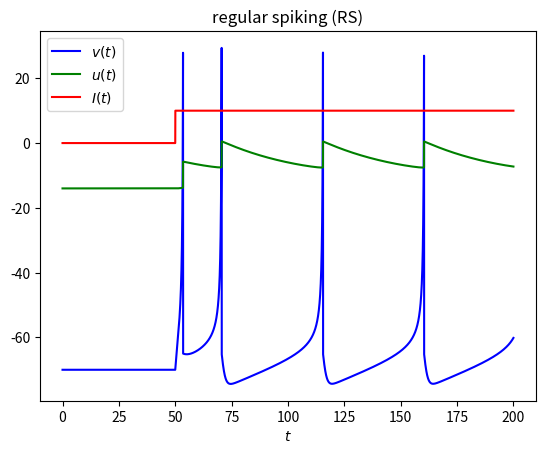

Python code for this plot:
#--------------------------Librerias--------------------------------------------
import numpy as np
import scipy as sp
import scipy.linalg as linalg
import matplotlib.pyplot as plt
import math
#------------------------------------------------------------------------------



#--------------------Función Rk4-2d----------------------------------------
def rk4(f1,f2,t,x,y,h):
    m1 = f1(t,x,y)
    k1 = f2(t,x,y)
    m2 = f1(t+0.5*h,x+0.5*h*m1,y+0.5*h*k1)
    k2 = f2(t+0.5*h,x+0.5*h*m1,y+0.5*h*k1)
    m3 = f1(t+0.5*h,x+0.5*h*m2,y+0.5*h*k2)
    k3 = f2(t+0.5*h,x+0.5*h*m2,y+0.5*h*k2)
    m4 = f1(t+h,x+0.5*h*m3,y+0.5*h*k3)
    k4 = f2(t+h,x+0.5*h*m3,y+0.5*h*k3)
    return np.array([h*(m1+2.0*m2+2.0*m3+m4)/6.0,h*(k1+2.0*k2+2.0*k3+k4)/6.0])
#-----------------------------------------------------------------------


#--------------------------------Función v(t)-----------------------------------------------------
def f1(t,v,u):
  I=0
  if t>50.0:
    I=10.0
  return (0.04*v*v+5.0*v+140-u+I)
#------------------------------------------------------------------------------------------------------

#--------------------------------Función u(t)-----------------------------------------------------------
def f2(t,v,u):
    a = 0.02
    b = 0.2
    return (a*(b*v-u))
#------------------------------------------------------------------------------------------------------

#------------------------------Condiciones Iniciales----------------------------------------------------
tf=200#Tiempo final
c=-65.0
d=8.0
h=0.01#Paso
k=math.trunc(tf/h)
t = np.zeros(k+1)
v1 = np.zeros(len(t))
u1 = np.zeros(len(t))
t[0]=0
v1[0]=-70.0
u1[0]=0.2*v1[0]
b=np.array([[1],[2]])
#------------------------------------------------------------------------------------------------------


#----------------------------------------Simulación---------------------------------------------------
for i in range(k): 
   b=rk4(f1,f2,t[i],v1[i],u1[i],h) 
   v1[i+1]=v1[i]+b[0]
   u1[i+1]=u1[i]+b[1]
   t[i+1]=t[i]+h
   if v1[i+1]>=30:
      v1[i+1]=c
      u1[i+1]=u1[i+1]+d
#-----------------------------------------------------------------------------------------------------

#------------------------------------Corriente en función tiempo----------------------------------------
def IC(p):
 if p<50.0:
   return 0
 else:
   return 10
#--------------------------------------------------------------------------------------------------------


#---------------------------------------Grafica---------------------------------------------------------
plt.xlabel('$t$')
plt.plot(t,v1,label="$v(t)$",linestyle='-',c='blue')
plt.plot(t,u1,label="$u(t)$",linestyle='-',c='green')
plt.plot(t,np.vectorize(IC)(t),label="$I(t)$",linestyle='-',c='red')
plt.title('regular spiking (RS)')
plt.legend()
plt.show()
#--------------------------------------------------------------------------------------------------------